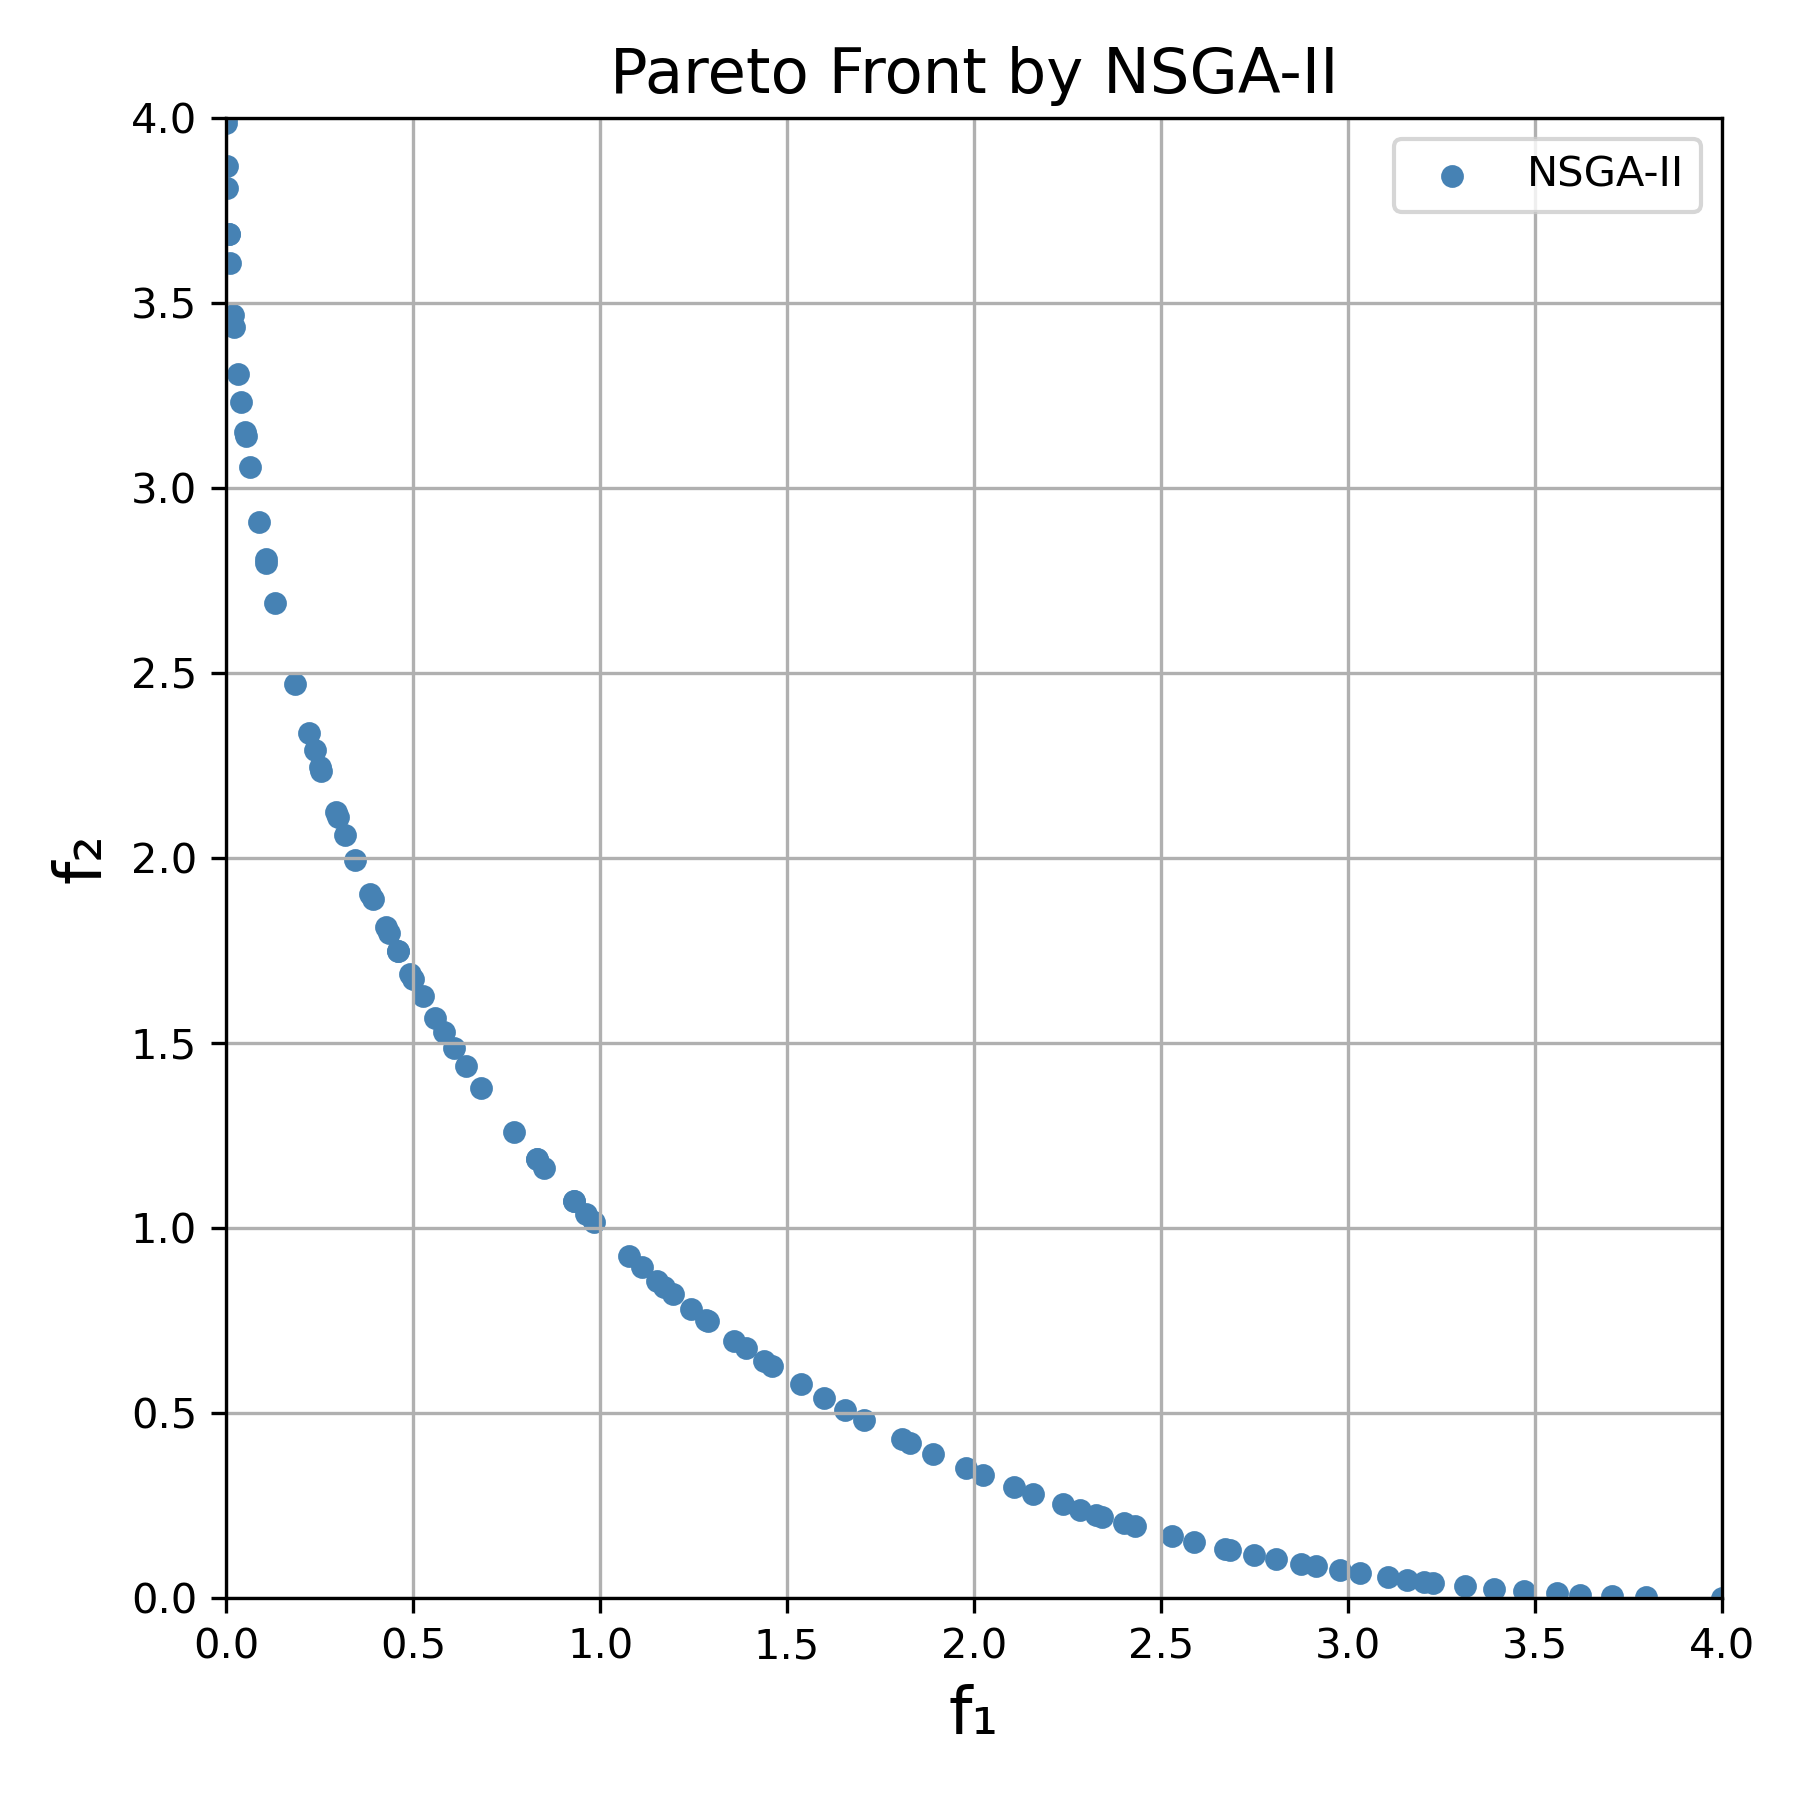

Source data for this figure (header and first rows):
f1, f2
3.999, 0.0000000276
0.0000000009, 4
0.01013, 3.607
3.798, 0.002606
1.536, 0.5786
0.002297, 3.811
0.9849, 1.015
2.106, 0.301
3.312, 0.03241
1.077, 0.9257
0.01909, 3.466
0.8496, 1.163
2.025, 0.3331
0.001047, 3.872
1.359, 0.6963
0.2943, 2.124
2.431, 0.1944
0.2546, 2.236
0.525, 1.627
1.46, 0.6265
1.89, 0.3908
2.589, 0.1528
1.244, 0.7824
3.621, 0.009453
0.3458, 1.994
0.3847, 1.904
3.032, 0.06696
0.08682, 2.908
0.03274, 3.309
2.531, 0.1675
3.108, 0.05624
1.111, 0.8951
0.7709, 1.259
0.107, 2.799
0.1297, 2.689
1.389, 0.6747
2.979, 0.07504
0.6818, 1.379
3.471, 0.01877
0.02153, 3.435
1.196, 0.8217
0.3916, 1.888
1.289, 0.7479
0.00001169, 3.986
2.75, 0.1167
0.006377, 3.687
2.157, 0.2824
3.227, 0.04141
0.1831, 2.471
1.439, 0.6404
0.3175, 2.064
1.98, 0.3517
0.1053, 2.807
0.2364, 2.291
2.402, 0.2026
1.598, 0.5417
2.672, 0.1336
0.4269, 1.813
3.392, 0.02508
3.157, 0.04978
... 40 more rows
